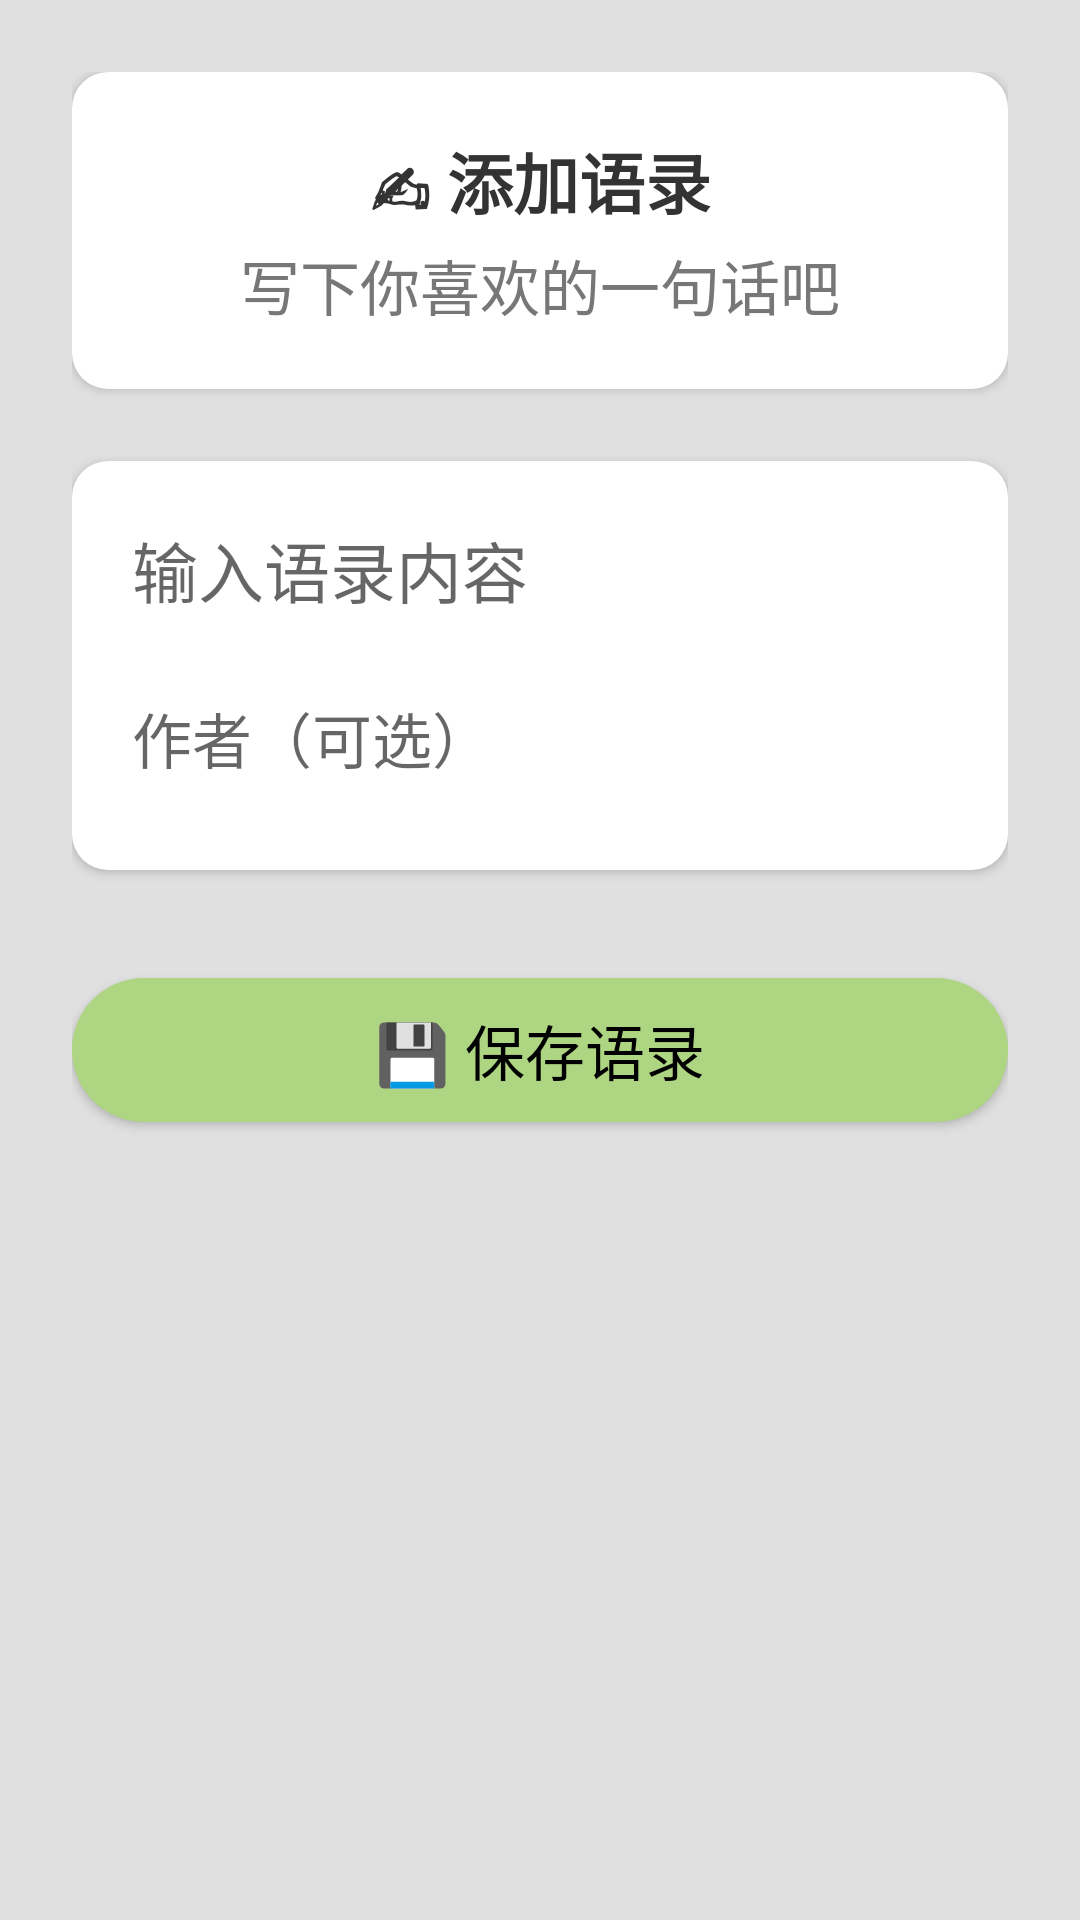

This screen was rendered from an Android layout file. Write that file and the resources it references.
<!-- AndroidManifest.xml: application theme Theme.DailyQuoteApp -->
<!-- res/layout/activity_quote_add.xml -->
<?xml version="1.0" encoding="utf-8"?>
<LinearLayout xmlns:android="http://schemas.android.com/apk/res/android"
    android:orientation="vertical"
    android:layout_width="match_parent"
    android:layout_height="match_parent"
    android:padding="24dp"
    android:background="#E0E0E0">

    
    <LinearLayout
        android:layout_width="match_parent"
        android:layout_height="wrap_content"
        android:orientation="vertical"
        android:background="@drawable/bg_quote_card"
        android:padding="20dp"
        android:elevation="2dp"
        android:layout_marginBottom="24dp"
        android:gravity="center_horizontal">

        <TextView
            android:layout_width="wrap_content"
            android:layout_height="wrap_content"
            android:text="✍ 添加语录"
            android:textSize="22sp"
            android:textColor="#333333"
            android:textStyle="bold"
            android:gravity="center" />

        <TextView
            android:layout_width="wrap_content"
            android:layout_height="wrap_content"
            android:text="写下你喜欢的一句话吧"
            android:textSize="20sp"
            android:textColor="#777777"
            android:gravity="center"
            android:paddingTop="4dp" />
    </LinearLayout>

    
    <LinearLayout
        android:layout_width="match_parent"
        android:layout_height="wrap_content"
        android:orientation="vertical"
        android:background="@drawable/bg_quote_card"
        android:padding="20dp"
        android:elevation="2dp">

        <EditText
            android:id="@+id/edit_quote_content"
            android:layout_width="match_parent"
            android:layout_height="wrap_content"
            android:hint="输入语录内容"
            android:textSize="22sp"
            android:textColor="#222222"
            android:inputType="textMultiLine"
            android:minHeight="48dp"
            android:autofillHints="username"
            android:background="@null"
            android:paddingBottom="16dp" />

        <EditText
            android:id="@+id/edit_quote_author"
            android:layout_width="match_parent"
            android:layout_height="wrap_content"
            android:hint="作者（可选）"
            android:textSize="20sp"
            android:textColor="#666666"
            android:inputType="textPersonName"
            android:minHeight="48dp"
            android:autofillHints="name"
            android:background="@null" />

    </LinearLayout>

    
    <Button
        android:id="@+id/btn_save_quote"
        android:layout_width="match_parent"
        android:layout_height="wrap_content"
        android:text="💾 保存语录"
        android:layout_marginTop="36dp"
        android:textSize="20sp"
        android:backgroundTint="#AED581"
        android:textColor="#000000"
        android:background="@drawable/bg_btn_round" />
</LinearLayout>
<!-- resources referenced by this layout -->
<resources>
  <!-- drawable bg_btn_round (drawable) -->
  <shape xmlns:android="http://schemas.android.com/apk/res/android"
      android:shape="rectangle">
      <solid android:color="#7C4DFF"/>  
      <corners android:radius="30dp"/>
  </shape>
  <!-- drawable bg_quote_card (drawable) -->
  <shape xmlns:android="http://schemas.android.com/apk/res/android"
      android:shape="rectangle">
      <solid android:color="#FFFFFF"/>
      <corners android:radius="12dp"/>
  </shape>
  <style name="Theme.DailyQuoteApp" parent="Theme.AppCompat.Light.NoActionBar">
          <item name="colorPrimary">@color/purple_500</item>
          <item name="colorPrimaryDark">@color/purple_700</item>
          <item name="colorAccent">@color/teal_200</item>
      </style>
  <!-- not gathered from this repository: default colours our renderer supplied (Android Studio template values) -->
  <color name="purple_500">#FF6200EE</color>
  <color name="purple_700">#FF3700B3</color>
  <color name="teal_200">#FF03DAC5</color>
</resources>
